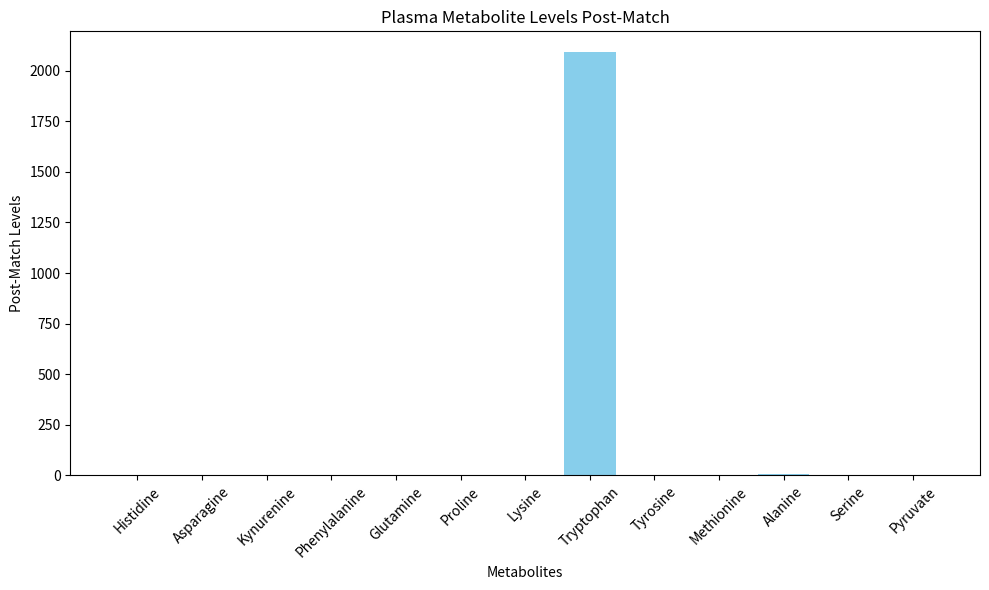

The matplotlib source for this figure:
import pandas as pd
import matplotlib.pyplot as plt

# Data for metabolites
data = {
    'Metabolite': ['Histidine', 'Asparagine', 'Kynurenine', 'Phenylalanine', 'Glutamine', 'Proline', 'Lysine', 'Tryptophan', 'Tyrosine', 'Methionine', 'Alanine', 'Serine', 'Pyruvate'],
    'Post_Match': [1.4504, 0.3830, 0.10154, 0.5812, 0.5267, 0.4748, 1.783, 2090, 0.3278, 0.2780, 5.414, 1.565, 0.4689]
}

# Create DataFrame
df = pd.DataFrame(data)

# Plotting
plt.figure(figsize=(10,6))
plt.bar(df['Metabolite'], df['Post_Match'], color='skyblue')
plt.title('Plasma Metabolite Levels Post-Match')
plt.xlabel('Metabolites')
plt.ylabel('Post-Match Levels')
plt.xticks(rotation=45)
plt.tight_layout()
plt.show()

# Further analysis can be added here.